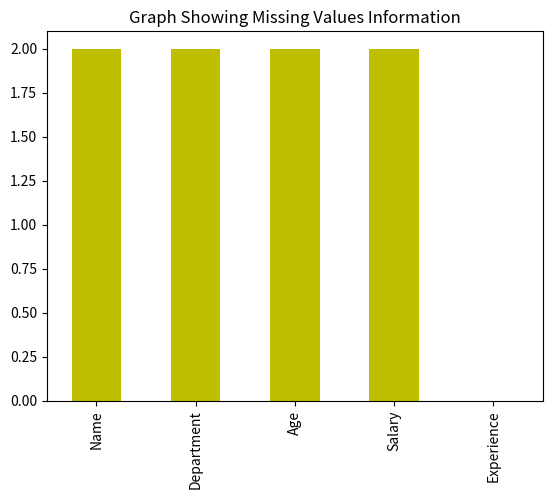

The matplotlib source for this figure: (Note: this script raises an exception after producing the figure.)
# -*- coding: utf-8 -*-
"""pandas_lec2.ipynb

Automatically generated by Colab.

Original file is located at
    https://colab.research.google.com/drive/1cDTKtWoKzo3024ulfZEh9qyYpWFUbTL8
"""

# Lecture 2
'''
'''

import numpy as np
import pandas as pd

df = pd.DataFrame({
    'Name':['A','B','C','D','E','F'],
    'Department':['HR','IT','SALES','HR','IT','SALES'],
    'Age':[42,46,56,50,27,39],
    'Salary':[1000,4000,6000,8000,3000,9000],
    'Experience':[2,4,6,3,5,7]
})

df

# Descriptive Stats: Methods 1
df.describe()



# Descriptive Stats: Methods 2
from collections import OrderedDict

stats=[]
for i in df.select_dtypes(exclude='object'):

  numerical_stats=OrderedDict({
      'Feature':i,
      'Count':df[i].count(),
      'Maximun':df[i].max(),
      'Minimum':df[i].min(),
      'Mean':df[i].mean(),
      'Median':df[i].median(),
      'Q1':df[i].quantile(0.25),
      'Q3':df[i].quantile(0.75),
      'IQR':df[i].quantile(0.75)-df[i].quantile(0.25),
      'Lower Whiskers':df[i].quantile(0.25)- 1.5*df[i].quantile(0.75)-df[i].quantile(0.75),
      'Upper Whiskers':df[i].quantile(0.75)+ 1.5*df[i].quantile(0.75)-df[i].quantile(0.75),
      'Std':df[i].std(),
      'Skewness':df[i].skew(),
      'Kurtosis':df[i].kurt()
  })
  stats.append(numerical_stats)
  report=pd.DataFrame(stats)

report

df = pd.DataFrame({
    'Name':['A','B','C',np.nan,'E',np.nan],
    'Department':['HR','IT','SALES','HR',np.nan,np.nan],
    'Age':[42,46,np.nan,50,np.nan,39],
    'Salary':[1000,np.nan,6000,8000,3000,np.nan],
    'Experience':[2,4,6,3,8,7]
})

import matplotlib.pyplot as plt

df.isnull().sum().plot(kind='bar',color='y')
plt.title("Graph Showing Missing Values Information")
plt.show()

'''
Imputing Null values in data using
  -> .fillna()

'''
df['Salary']=df['Salary'].fillna(df['Salary'].median())
df['Age']=df['Age'].fillna(df['Age'].median())
df['Department']=df['Department'].fillna(df['Department'].mode()[0])
df['Name']=df['Name'].fillna('X')

df

employee_data = {
    'Employee_ID': [101, 102, 103, 104, 105, 106, 107, 108, 109, 110],
    'Name': ['Amit', 'Priya', 'Rahul', 'Sneha', 'Karan', 'Neha', 'Vijay', 'Pooja', 'Rohit', 'Anjali'],
    'Age': [25, 30, np.nan, 28, 35, np.nan, 40, 29, 31, 27],
    'Department': ['HR', 'IT', 'Finance', np.nan, 'IT', 'HR', 'Finance', 'Marketing', np.nan, 'IT'],
    'Salary': [45000, 60000, 55000, np.nan, 70000, 48000, np.nan, 52000, 61000, 58000],
    'Experience': [2, 5, 4, 3, np.nan, 2, 10, 4, 6, np.nan],
    'Performance_Rating': [4.5, 4.8, np.nan, 4.2, 4.9, 4.1, 5.0, np.nan, 4.6, 4.3]
}


df = pd.DataFrame(employee_data)

df



from collections import OrderedDict
stats_num=[]
stats_cat=[]

for i in df.select_dtypes(exclude='object'):
  numerical_stats=OrderedDict({
      'Feature':i,
      'Count':df[i].count(),
      'Maximun':df[i].max(),
      'Minimun':df[i].min(),
      'Mean':df[i].mean(),
      'Median':df[i].median(),
      'Q1':df[i].quantile(0.25),
      'Q3':df[i].quantile(0.75),
      'IQR':df[i].quantile(0.75)-df[i].quantile(0.25),
      'Standard Deviation':df[i].std(),
      'Skewness':df[i].skew(),
      'Kurtosis':df[i].kurt()

  })
  stats_num.append(numerical_stats)
  num_report=pd.DataFrame(stats_num)

num_report

for i in df.select_dtypes(include='object'):
  categorical_stat=OrderedDict({
    'Feature':i,
    'Count':df[i].count(),
    'Mode':df[i].mode()[0],
    'Null val Count':df[i].isnull().sum()


  })
  stats_cat.append(categorical_stat)
  cat_report=pd.DataFrame(stats_cat)

cat_report

df['Department']=df[df['Department']=='HR'].fillna("X")
df['Department']
